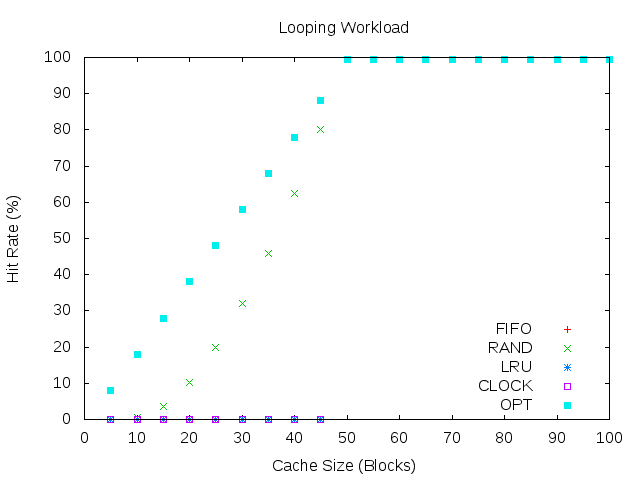

The table this chart was drawn from, first rows:
#Cache Size, FIFO, Random, LRU, Clock, Optimal
5, 0.000000, 0.000000, 0.000000, 0.000000, 8
10, 0.000000, 0.51, 0.000000, 0.000000, 18
15, 0.000000, 3.78, 0.000000, 0.000000, 28
20, 0.000000, 9.87, 0.000000, 0.000000, 38
25, 0.000000, 19.72, 0.000000, 0.000000, 48
30, 0.000000, 31.3, 0.000000, 0.000000, 58
35, 0.000000, 46.39, 0.000000, 0.000000, 68
40, 0.000000, 62.59, 0.000000, 0.000000, 78
45, 0.000000, 80.05, 0.000000, 0.000000, 88
50, 99.5, 99.5, 99.5, 99.5, 99.5
55, 99.5, 99.5, 99.5, 99.5, 99.5
60, 99.5, 99.5, 99.5, 99.5, 99.5
65, 99.5, 99.5, 99.5, 99.5, 99.5
70, 99.5, 99.5, 99.5, 99.5, 99.5
75, 99.5, 99.5, 99.5, 99.5, 99.5
80, 99.5, 99.5, 99.5, 99.5, 99.5
85, 99.5, 99.5, 99.5, 99.5, 99.5
90, 99.5, 99.5, 99.5, 99.5, 99.5
95, 99.5, 99.5, 99.5, 99.5, 99.5
100, 99.5, 99.5, 99.5, 99.5, 99.5
